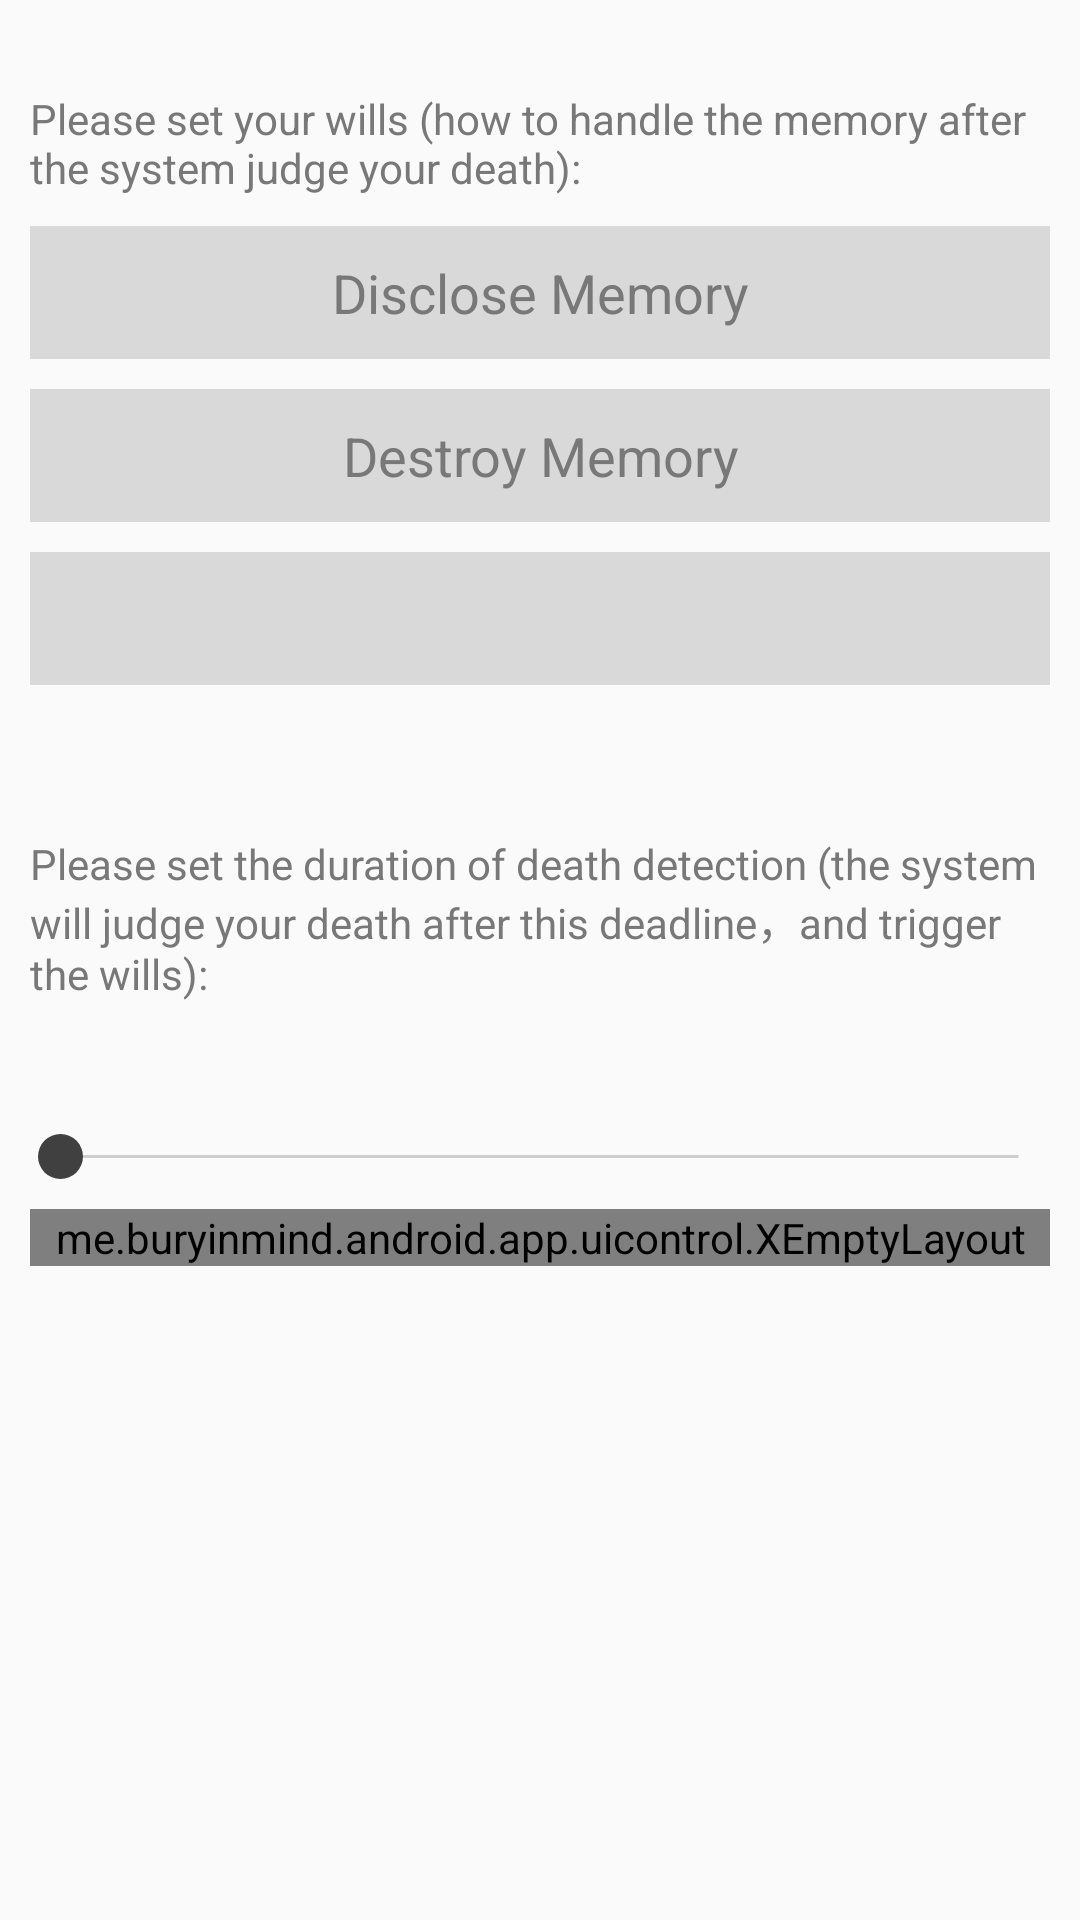

Produce the Android XML layout that renders to this screen, including the resource entries it uses.
<!-- AndroidManifest.xml: application theme AppTheme -->
<!-- res/layout/fragment_will.xml -->
<?xml version="1.0" encoding="utf-8"?>
<LinearLayout
    xmlns:android="http://schemas.android.com/apk/res/android"
    xmlns:tools="http://schemas.android.com/tools"
    android:orientation="vertical"
    android:layout_width="match_parent"
    android:layout_height="wrap_content"
    android:padding="10dp">

    <TextView
        android:layout_width="wrap_content"
        android:layout_height="wrap_content"
        android:layout_marginTop="20dp"
        android:textSize="@dimen/text_size_small"
        android:textColor="@color/gray"
        android:text="@string/info_set_will"/>
    <TextView
        android:id="@+id/will_choice_public"
        android:layout_width="match_parent"
        android:layout_height="wrap_content"
        android:layout_marginTop="10dp"
        android:gravity="center"
        android:padding="10dp"
        android:textSize="@dimen/text_size_middle"
        android:textColor="@color/gray"
        android:singleLine="true"
        android:background="@color/transparentGray"
        android:text="@string/button_will_public"/>
    <TextView
        android:id="@+id/will_choice_destroy"
        android:layout_width="match_parent"
        android:layout_height="wrap_content"
        android:layout_marginTop="10dp"
        android:gravity="center"
        android:padding="10dp"
        android:textSize="@dimen/text_size_middle"
        android:textColor="@color/gray"
        android:singleLine="true"
        android:background="@color/transparentGray"
        android:text="@string/button_will_destroy"/>
    <TextView
        android:id="@+id/will_choice_extend"
        android:layout_width="match_parent"
        android:layout_height="wrap_content"
        android:layout_marginTop="10dp"
        android:gravity="center"
        android:padding="10dp"
        android:textSize="@dimen/text_size_middle"
        android:textColor="@color/gray"
        android:singleLine="true"
        android:background="@color/transparentGray"
        tools:text="@string/button_will_extend"/>

    
    <TextView
        android:layout_width="wrap_content"
        android:layout_height="wrap_content"
        android:layout_marginTop="50dp"
        android:textSize="@dimen/text_size_small"
        android:textColor="@color/gray"
        android:text="@string/info_set_death_wait"/>

    <RelativeLayout
        android:layout_width="match_parent"
        android:layout_height="wrap_content"
        android:layout_marginTop="15dp">
        <TextView
            android:id="@+id/death_check_min"
            android:layout_width="wrap_content"
            android:layout_height="wrap_content"
            android:textSize="@dimen/text_size_small"
            android:textColor="@color/lightGray"
            tools:text="1个月"/>
        <TextView
            android:id="@+id/death_check_max"
            android:layout_width="wrap_content"
            android:layout_height="wrap_content"
            android:layout_alignParentRight="true"
            android:textSize="@dimen/text_size_small"
            android:textColor="@color/lightGray"
            tools:text="10年"/>
    </RelativeLayout>
    
    <SeekBar
        android:id="@+id/death_check"
        android:layout_width="match_parent"
        android:layout_height="wrap_content"
        android:padding="10dp"
        android:thumb="@drawable/icon_seekbar"
        android:progressDrawable="@drawable/bg_seekbar"/>
    
    <me.buryinmind.android.app.uicontrol.XEmptyLayout
        android:layout_width="match_parent"
        android:layout_height="wrap_content">
        <TextView
            android:id="@+id/death_check_current"
            android:layout_width="wrap_content"
            android:layout_height="wrap_content"
            android:textSize="@dimen/text_size_small"
            android:textColor="@color/gray"
            tools:text="10年"/>
    </me.buryinmind.android.app.uicontrol.XEmptyLayout>
</LinearLayout>
<!-- resources referenced by this layout -->
<resources>
  <color name="gray">#787878</color>
  <color name="lightGray">#cecece</color>
  <color name="transparentGray">#64a7a7a7</color>
  <dimen name="text_size_middle">18sp</dimen>
  <dimen name="text_size_small">14sp</dimen>
  <!-- drawable bg_seekbar (drawable) -->
  <?xml version="1.0" encoding="utf-8"?>
  <layer-list
      xmlns:android="http://schemas.android.com/apk/res/android">
      <item android:id="@android:id/background">
          <shape android:shape="line">
              <stroke
                  android:width="1dp"
                  android:color="@color/lightGray"/>
          </shape>
      </item>
      <item android:id="@android:id/secondaryProgress">
          <clip>
              <shape android:shape="line">
                  <stroke
                      android:width="1dp"
                      android:color="@color/lightGray" />
              </shape>
          </clip>
      </item>
      <item android:id="@android:id/progress">
          <clip>
              <shape android:shape="line">
                  <stroke
                      android:width="1dp"
                      android:color="@color/gray"/>
              </shape>
          </clip>
      </item>
  </layer-list>
  <!-- drawable icon_seekbar (drawable) -->
  <?xml version="1.0" encoding="utf-8"?>
  <selector xmlns:android="http://schemas.android.com/apk/res/android">
  
      <item android:drawable="@drawable/icon_solid_node"
          android:state_focused="true" android:state_pressed="true"/>
      <item android:drawable="@drawable/icon_dot_node"/>
  
  </selector>
  <string name="button_will_destroy">Destroy Memory</string>
  <string name="button_will_extend">Leave Memory to %1$s</string>
  <string name="button_will_public">Disclose Memory</string>
  <string name="info_set_death_wait">Please set the duration of death detection
          (the system will judge your death after this deadline，and trigger the wills):</string>
  <string name="info_set_will">Please set your wills
          (how to handle the memory after the system judge your death):</string>
  <style name="AppTheme" parent="Theme.AppCompat.Light.DarkActionBar">
          
          <item name="colorPrimary">@color/darkGray</item>
          <item name="colorPrimaryDark">@color/black</item>
          <item name="colorAccent">@color/darkBlue</item>
          <item name="android:listDivider">@drawable/divider_bg</item>
      </style>
  <!-- drawable icon_solid_node (drawable) -->
  <?xml version="1.0" encoding="utf-8"?>
  <shape xmlns:android="http://schemas.android.com/apk/res/android"
      android:shape="oval"
      android:useLevel="false">
      <solid
          android:color="@color/darkGray"/>
      <stroke
          android:width="10dp"
          android:color="@color/transparentGray"/>
      <size
          android:width="20dp"
          android:height="20dp"/>
  </shape>
  <!-- drawable icon_dot_node (drawable) -->
  <?xml version="1.0" encoding="utf-8"?>
  <shape xmlns:android="http://schemas.android.com/apk/res/android"
      android:shape="oval"
      android:useLevel="false">
      <solid
          android:color="@color/darkGray"/>
      <size
          android:width="15dp"
          android:height="15dp"/>
  </shape>
  <color name="darkGray">#404040</color>
  <color name="black">#ff000000</color>
  <color name="darkBlue">#002a84</color>
  <!-- drawable divider_bg (drawable) -->
  <?xml version="1.0" encoding="utf-8"?>
  <shape xmlns:android="http://schemas.android.com/apk/res/android"
      android:shape="rectangle" >
  
      <solid
          android:color="@android:color/transparent"/>
      <size android:height="3dp"
          android:width="3dp"/>
  
  </shape>
</resources>
